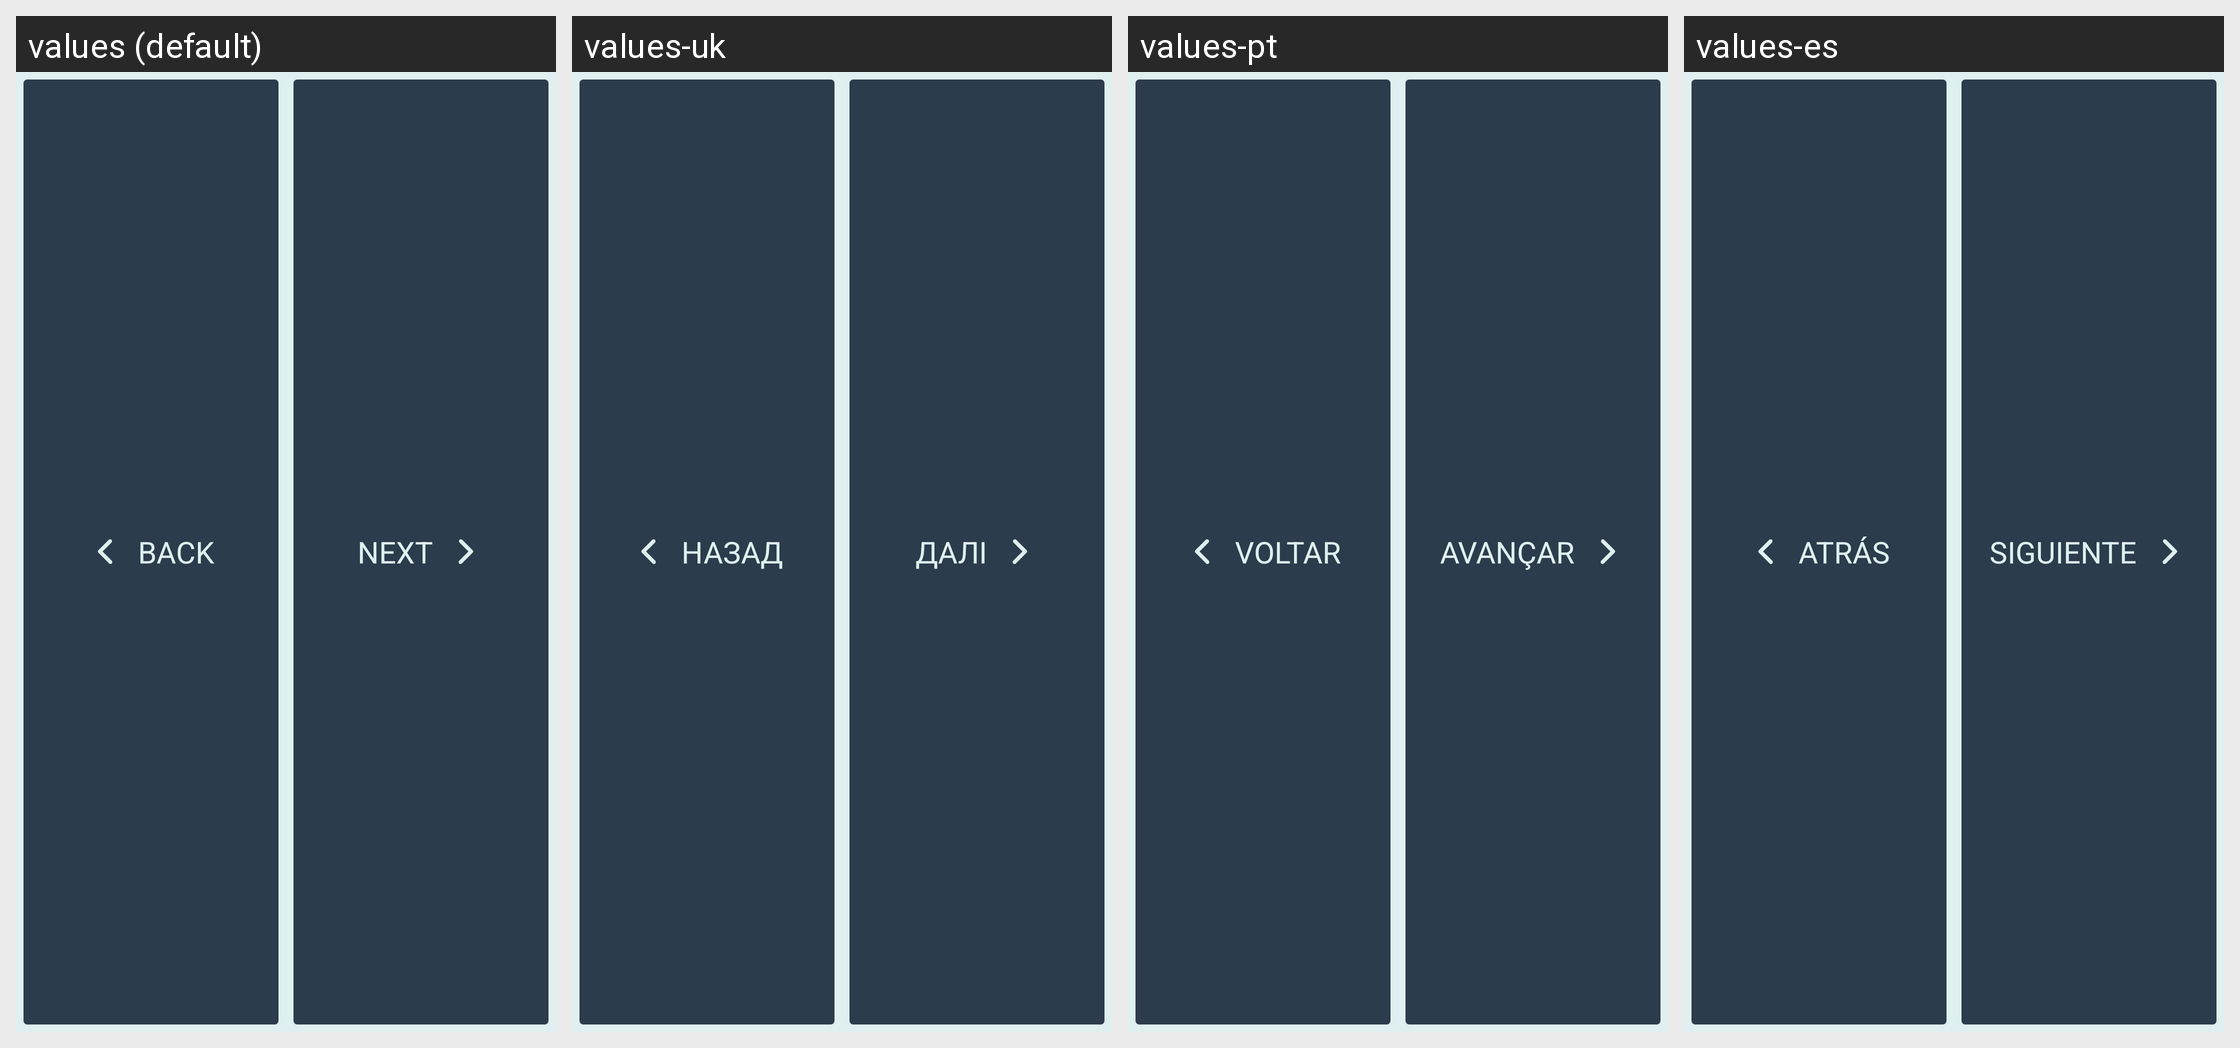

For this localized Android screen grid, give each drawn string resource with its value in every locale shown.
Android screen res/layout/appbase_btn_back_next.xml rendered under 4 locales, left to right: values (default), values-uk, values-pt, values-es. Device: Nexus 5 (rendered at 1080×1920; each locale shown at half size, 540×960, under a caption strip naming it); theme SeaSaltEmerald.
Other locales in the repository, not shown: values-bg, values-de, values-fr, values-it, values-pl, values-ro, values-ru, values-tr, values-ua.
Strings drawn on this screen, with the default value and each locale's value (text and hints the layout hard-codes, and strings that could not be matched under every locale, appear in the picture but are not listed):

btn_back
  values: Back
  values-uk: Назад
  values-pt: Voltar
  values-es: Atrás

btn_next
  values: Next
  values-uk: Далі
  values-pt: Avançar
  values-es: Siguiente
